Run: headless pygame with SDL's dummy video driver; simulated clock (each Clock.tick advances the game by its frame time, no real sleeping); random seed 0; keys injected as events and as key.get_pressed() state; mouse plan: one left click at the window centre at the start of phase 2, then a move to the lower-right quarter at the start of phase 3.
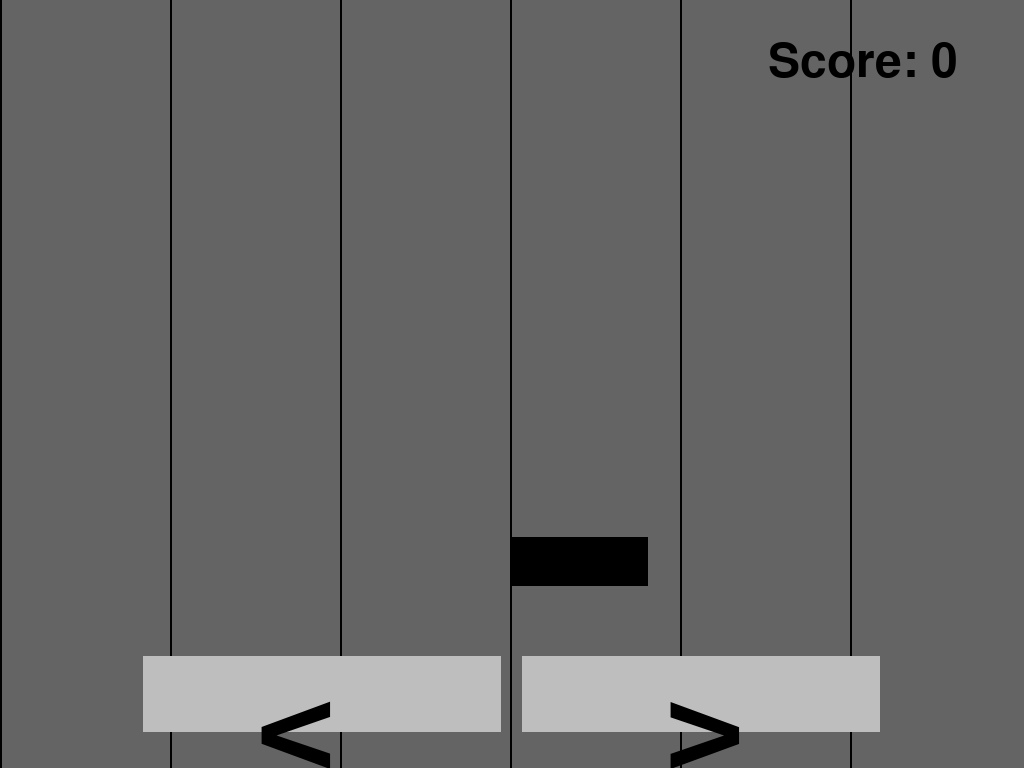
Frame 1 of 4 · flips 1–60 · no input
Frame 2 of 4 · flips 61–180 · clicked the window centre · tapped SPACE, RETURN · held RIGHT (→), D · screen unchanged from frame 1, image omitted
Frame 3 of 4 · flips 181–300 · moved the mouse to the lower-right quarter · held DOWN (↓), S · screen unchanged from frame 2, image omitted
Frame 4 of 4 · flips 301–420 · held LEFT (←), A, UP (↑), W · screen unchanged from frame 3, image omitted

The pygame program that drew these frames:

import pygame, time, random, sys

pygame.init()

win = pygame.display.set_mode((0,0), pygame.FULLSCREEN)

x, y = win.get_size()
lanes = 6
lane_w = x//(lanes)
car_y = y*0.7
car_w = lane_w*0.8
car_h = y*0.065
car = pygame.Rect([x//2,car_y,car_w,car_h])
btn_y = y*0.855
btn_w = x*0.35
btn_h = y*0.1
sensitivity = 10
left_btn = pygame.Rect([int(x*0.14),int(btn_y),int(btn_w),int(btn_h)])
right_btn = pygame.Rect([int(x*(1-0.14)-btn_w),int(btn_y),int(btn_w),int(btn_h)])
start_time = time.time()
threashold = 1
score = 0
enemy_cars = []
coins = []
coin_r = lane_w*0.2
car_colors = ["blue", "green", (255, 255, 0), (255,0,255), (0, 255, 255), "brown", "lightgreen"]
car_names = ["Physics","Maths","Biology","Chemistry","Bengali","English"]

current_finger_pos = [(0,0)]
left_btn_color = "grey"
right_btn_color = "grey"
fingers_down = False


font = pygame.font.SysFont("Arial", int(x*0.07))
bigfont = pygame.font.SysFont("Arial", int(x*0.2))
smallfont = pygame.font.SysFont("Arial", int(x*0.035))
right_btn_label = bigfont.render(">", 1, "black")
left_btn_label = bigfont.render("<", 1, "black")

car_names = [smallfont.render(i, 1, "black") for i in car_names]

speed_const = 100

clock = pygame.time.Clock()
class EnemyCar:
    def __init__(self, rect: pygame.Rect, color="red", name="", speed=5):
        self.car = rect
        self.color = color
        self.name=name
        self.speed = speed

class Coin:
    def __init__(self, pos, radius=coin_r, color="gold", speed=5):
        self.radius = radius
        self.diameter = 2*radius
        self.color = color
        self.speed = speed
        self.rect = pygame.Rect([pos[0], pos[1], self.diameter, self.diameter])
    
    def draw(self):
        pygame.draw.circle(win, self.color, (self.rect.x+self.radius, self.rect.y+self.radius), self.radius)
       
frame_prev = time.time()
while True:
    game_reset = False
    win.fill((100,100,100))
    # lanes
    for i in range(lanes):
        pygame.draw.line(win, "black", (lane_w*i, 0), (lane_w*i, y), 2)
    
    # car
    pygame.draw.rect(win, "black", car)
    
    for i in enemy_cars:
        pygame.draw.rect(win, i.color, i.car)
        win.blit(i.name, (i.car.x, i.car.y+0.1*car_w))
    for i in coins:
        i.draw()

    
    #btns
    pygame.draw.rect(win, left_btn_color, left_btn)
    pygame.draw.rect(win, right_btn_color, right_btn)
    
    win.blit(left_btn_label, (int(x*0.25),int(btn_y)))
    win.blit(right_btn_label, (int(x*(1)-btn_w),int(btn_y)))
    
    
    # score
    label = font.render("Score: "+str(score), 1, "black")
    win.blit(label, (int(x*(1-0.25)), int(y*0.05)))
    
    # logic
    for evt in pygame.event.get():
        if evt.type == pygame.FINGERDOWN:
            current_finger_pos.append((evt.x*x, evt.y*y))
            fingers_down = True
        if evt.type == pygame.FINGERUP:
            if len(current_finger_pos):
                current_finger_pos.pop(-1)
            fingers_down = False
    
    frame_now = time.time()
    dt = frame_now - frame_prev
    if left_btn.collidepoint(current_finger_pos[-1]) and fingers_down and (car.x-sensitivity) >= 0:
        car.x -= sensitivity*dt*speed_const
        left_btn_color = (170, 170, 170)
    else:
        left_btn_color = "grey"
    if right_btn.collidepoint(current_finger_pos[-1]) and fingers_down and (car.x+car.w+sensitivity) <= x:
        car.x += sensitivity*dt*speed_const
        right_btn_color = (170, 170, 170)
    else:
        right_btn_color = "grey"
    
    time_now = time.time()
    if time_now-start_time >= threashold or time_now-start_time <= 0:
        i = random.randint(0, lanes-1)
        
        if random.random() <= 0.3:
            coins.append(
                Coin(
                    (lane_w*i+(lane_w//2-coin_r), 0),
                    speed=random.randint(4, max(5,score//2))
                )
            )
        else:
            enemy_cars.append(
                EnemyCar(
                    pygame.Rect([lane_w*i+(lane_w-car_w)//2, 0, car_w, car_h]), 
                    random.choice(car_colors), 
                    random.choice(car_names), 
                    random.randint(4, max(5,score//2))
                )
            )
        start_time = time_now
    
    i = 0
    
    while i < len(enemy_cars) and not game_reset:
        if enemy_cars[i].car.y >= y:
            enemy_cars.pop(i)
        else:
            if car.colliderect(enemy_cars[i].car):
                pygame.display.flip()
                time.sleep(0.5)
                pygame.draw.rect(win, "grey", [int(x*0.2), int(y*0.3), int(x*0.6), int(y*0.4)])
                win.blit(pygame.font.SysFont("Arial", int(x*0.14)).render("Game Over", 1, "black"), (int(x*0.25), int(y*0.35)))
                
                restart_btn_rect = pygame.Rect([int(x*0.25), int(y*0.45), int(x*0.5), int(y*0.07)])
                quit_btn_rect = pygame.Rect([int(x*0.25), int(y*0.55), int(x*0.5), int(y*0.07)])
                
                pygame.draw.rect(win, (150, 150, 150), restart_btn_rect)
                pygame.draw.rect(win, (150, 150, 150), quit_btn_rect)
                go_font = pygame.font.SysFont("Arial", int(x*0.09))
                restart_font = go_font.render("Restart", 1, "black")
                exit_font = go_font.render("Exit", 1, "black")
                win.blit(restart_font, (int(x*0.39), int(y*0.46)))
                win.blit(exit_font, (int(x*0.43), int(y*0.56)))
                pygame.display.flip()
                restart = False
                quit_game = False
                while True:
                    mouse = pygame.mouse.get_pos()
                    click = pygame.mouse.get_pressed()[0]
                    
                    if restart and not click:
                        enemy_cars = []
                        coins = []
                        score = 0
                        car.x, car.y = x//2,car_y
                        game_reset = True
                        break
                    if quit_game and not click:
                        time.sleep(0.2)
                        sys.exit()
                    
                    if restart_btn_rect.collidepoint(mouse) and click:
                        restart = True
                        pygame.draw.rect(win, (120, 120, 120), restart_btn_rect)
                        win.blit(restart_font, (int(x*0.39), int(y*0.46)))
                        pygame.display.update(restart_btn_rect)
                    else:
                        restart = False
                        pygame.draw.rect(win, (150, 150, 150), restart_btn_rect)
                        win.blit(restart_font, (int(x*0.39), int(y*0.46)))
                        pygame.display.update(restart_btn_rect)
                    if quit_btn_rect.collidepoint(mouse) and click:
                        quit_game = True
                        pygame.draw.rect(win, (120, 120, 120), quit_btn_rect)
                        win.blit(exit_font, (int(x*0.43), int(y*0.56)))
                        pygame.display.update(quit_btn_rect)
                    else:
                        quit_game = False
                        pygame.draw.rect(win, (150, 150, 150), quit_btn_rect)
                        win.blit(exit_font, (int(x*0.43), int(y*0.56)))
                        pygame.display.update(quit_btn_rect)
                    
                    
                        
            if game_reset:
                break
            enemy_cars[i].car.y += enemy_cars[i].speed*dt*speed_const
            i += 1

    i = 0
    while i < len(coins) and not game_reset:
        if coins[i].rect.y >= y:
            coins.pop(i)
        elif car.colliderect(coins[i].rect):
            score += 1
            coins.pop(i)
        else:
            coins[i].rect.y += coins[i].speed*dt*speed_const
            i += 1
    
    threashold = 1 - score/100
    
    #render
    pygame.display.flip()
    
    clock.tick(60)
    frame_prev = frame_now
    
